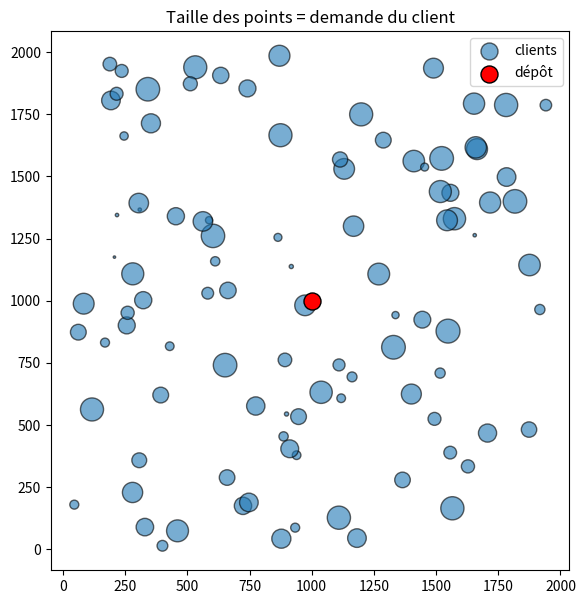

Here is the Python script that generated this plot:
import numpy as np
import matplotlib.pyplot as plt


def generer_instance(n, repartition="R", depot="centre", route_moy=10,
                     fenetres=False, largeur_fenetre=50, seed=0):
    """Génère une instance CVRP (ou CVRPTW) aléatoire de n clients."""
    rng = np.random.default_rng(seed)
    taille = 2000

    # Position du dépôt
    if depot == "centre":
        dep = np.array([taille / 2, taille / 2])
    elif depot == "coin":
        dep = np.array([0.0, 0.0])
    else:
        dep = rng.uniform(0, taille, 2)

    # Position des clients
    if repartition == "R":
        coords = rng.uniform(0, taille, (n, 2))
    else:
        centres = rng.uniform(0, taille, (max(3, n // 30), 2))
        choix = rng.integers(0, len(centres), n)
        coords = centres[choix] + rng.normal(0, taille * 0.05, (n, 2))
        coords = np.clip(coords, 0, taille)

    # Demandes et capacité
    demandes = rng.integers(1, 100, n)
    capacite = int(np.ceil(route_moy * demandes.sum() / n))

    # Matrice des distances
    pts = np.vstack([dep, coords])
    diff = pts[:, None, :] - pts[None, :, :]
    dist = np.rint(np.sqrt((diff ** 2).sum(axis=2))).astype(int)

    instance = {"coords": pts, "demande": np.r_[0, demandes],
                "capacite": capacite, "dist": dist}

    if fenetres:
        service = 10
        horizon = int(dist[0].max() * 2 + 20 * service * route_moy)
        ouverture = np.zeros(n + 1, dtype=int)
        for i in range(1, n + 1):
            max_ouv = max(dist[0, i], horizon - dist[0, i] - service - largeur_fenetre)
            ouverture[i] = rng.integers(dist[0, i], max_ouv + 1)
        fermeture = ouverture + largeur_fenetre
        fermeture[0], ouverture[0] = horizon, 0
        instance.update({"ouverture": ouverture, "fermeture": fermeture,
                         "service": np.r_[0, np.full(n, service)]})
    return instance


# --- Test : cette partie s'exécute quand tu lances le fichier ---
inst = generer_instance(n=100, repartition="R", depot="centre", seed=42)
pts = inst["coords"]
demande = inst["demande"]

plt.figure(figsize=(7, 7))

# Clients : taille proportionnelle à la demande
plt.scatter(pts[1:, 0], pts[1:, 1],
            s=demande[1:] * 3,          # taille = demande x 3
            alpha=0.6, edgecolors="k", #linewidths=0.4,
            label="clients")

# Dépôt : taille fixe, en rouge
plt.scatter(pts[0, 0], pts[0, 1], c="red", marker="o", s=150,
            edgecolors="k", label="dépôt", zorder=3)

plt.gca().set_aspect("equal")
plt.legend()
plt.title("Taille des points = demande du client")
plt.show()
